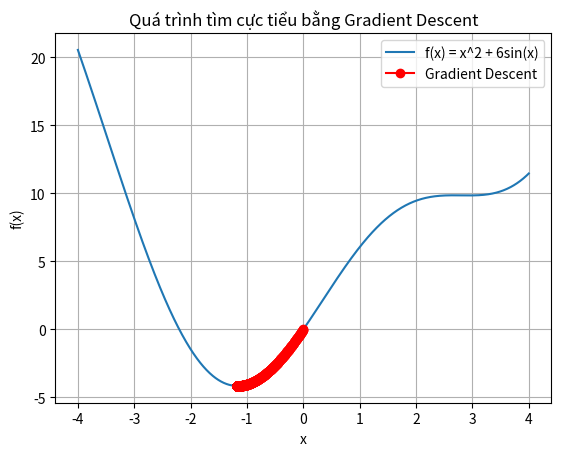

This figure's Python source:
import numpy as np
import matplotlib.pyplot as plt

# Hàm mục tiêu
def f(x):
    return x**2 + 6 * np.sin(x)

# Gradient của hàm mục tiêu
def df(x):
    return 2*x + 6*np.cos(x)

# Hàm Gradient Descent
def gradient_descent(f, df, x0, learning_rate, num_iterations, epsilon):
    x = x0
    history = [x0]
    for i in range(num_iterations):
        grad = df(x)
        if abs(grad) <= epsilon:  # Điều kiện dừng nếu gradient nhỏ hơn ngưỡng epsilon
            break
        x = x - learning_rate * grad
        history.append(x)
        
        # In ra kết quả của x tại mỗi vòng lặp
        print(f"Iteration {i+1}: x = {x}, f(x) = {f(x)}")
        
    return x, history

# Tham số mặc định
learning_rate = 0.001
x0 = 0
num_iterations = 1000000
epsilon = 1e-3

# Tìm điểm cực tiểu
xmin, history = gradient_descent(f, df, x0, learning_rate, num_iterations, epsilon)

# In kết quả cuối cùng
print(f"Điểm cực tiểu ước lượng là: x = {xmin}, f(x) = {f(xmin)}")

# Trực quan hóa quá trình Gradient Descent
x = np.linspace(-4, 4, 1000)
y = f(x)
history = np.array(history)

plt.plot(x, y, label='f(x) = x^2 + 6sin(x)')
plt.plot(history, f(history), 'ro-', label='Gradient Descent')
plt.title('Quá trình tìm cực tiểu bằng Gradient Descent')
plt.xlabel('x')
plt.ylabel('f(x)')
plt.grid(True)
plt.legend()
plt.show()
